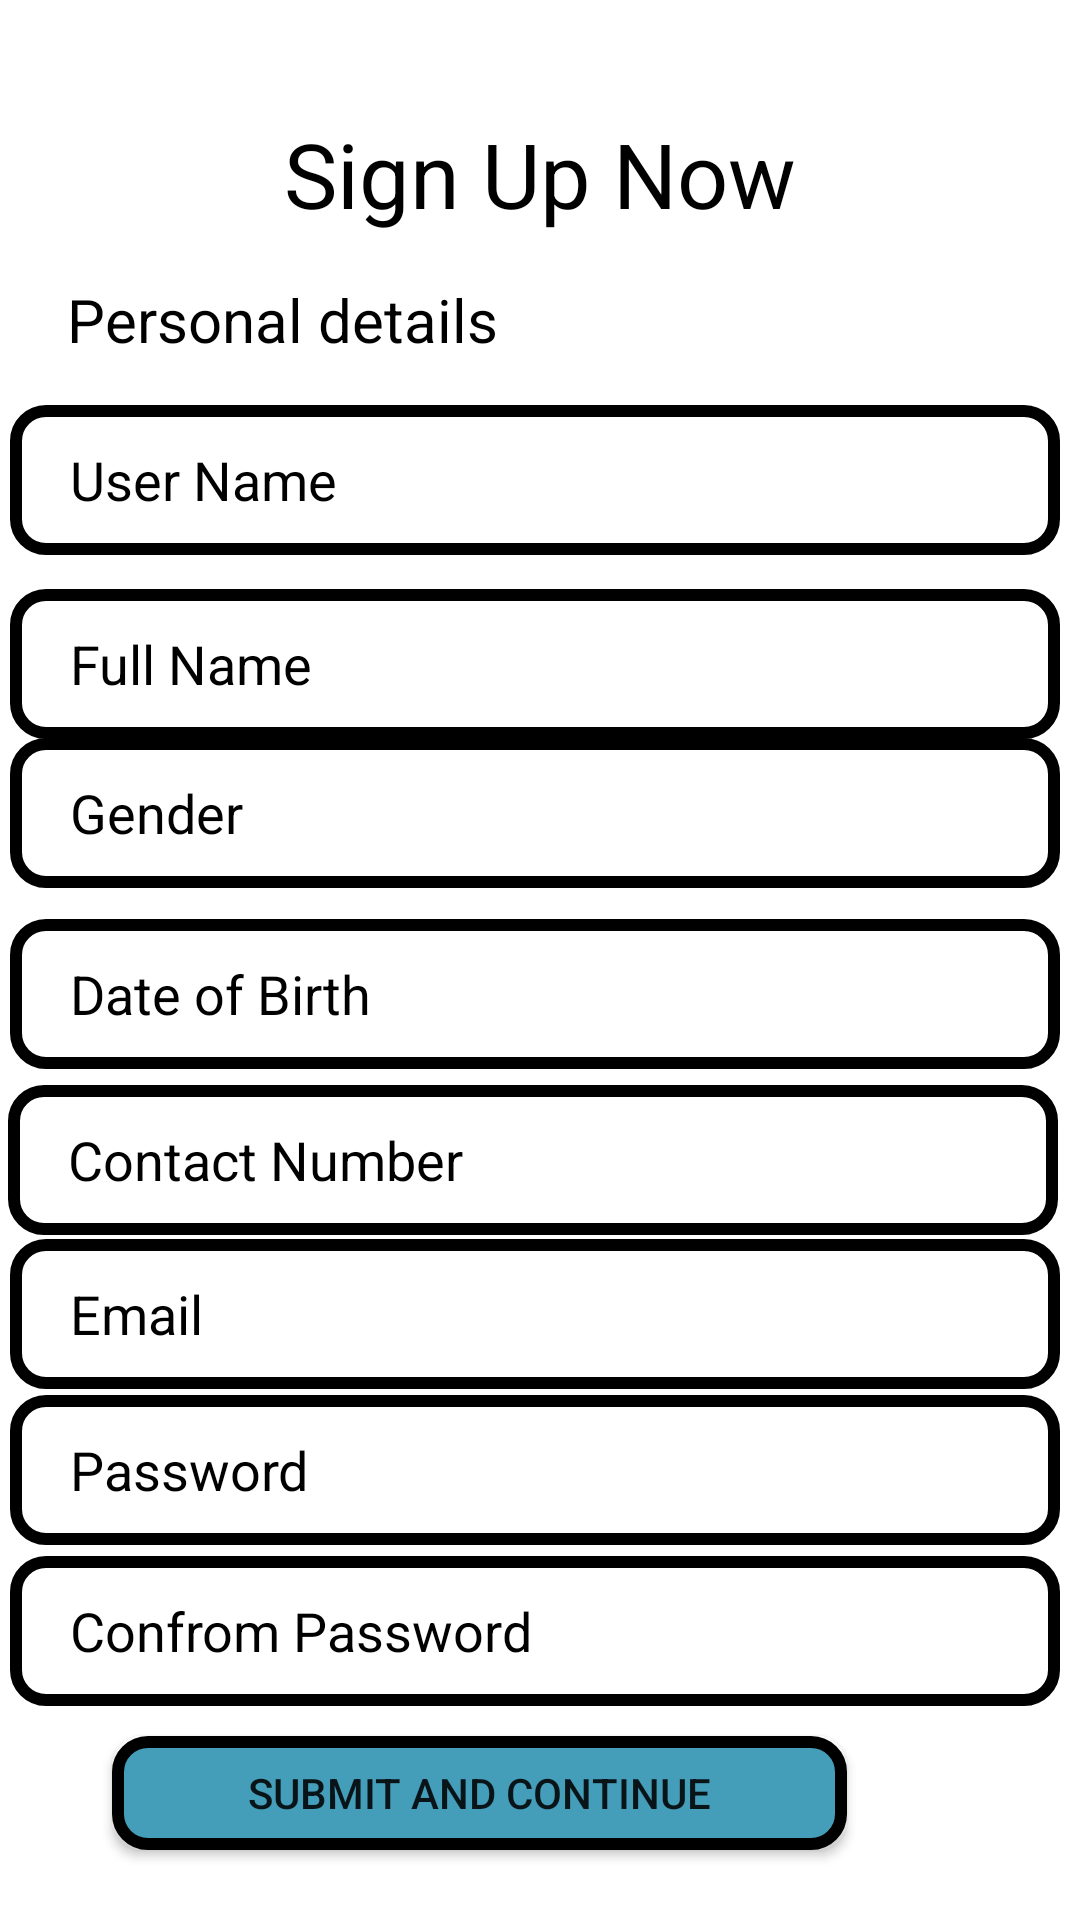

Android layout source for this screen:
<!-- AndroidManifest.xml: application theme Theme.SnoreHelp -->
<!-- res/layout/activity_signup_dactivity.xml -->
<?xml version="1.0" encoding="utf-8"?>
<androidx.constraintlayout.widget.ConstraintLayout xmlns:android="http://schemas.android.com/apk/res/android"
    xmlns:app="http://schemas.android.com/apk/res-auto"
    xmlns:tools="http://schemas.android.com/tools"
    android:layout_width="match_parent"
    android:layout_height="match_parent"
    tools:context=".SignupDActivity"
    android:background="@color/white">


    <TextView
        android:layout_width="346dp"
        android:layout_height="89dp"
        android:text="Sign Up Now"
        android:gravity="center"
        android:textSize="30sp"
        android:textColor="@color/black"
        app:layout_constraintBottom_toBottomOf="parent"
        app:layout_constraintEnd_toEndOf="parent"
        app:layout_constraintHorizontal_bias="0.492"
        app:layout_constraintStart_toStartOf="parent"
        app:layout_constraintTop_toTopOf="parent"
        app:layout_constraintVertical_bias="0.024" />

    <TextView
        android:layout_width="188dp"
        android:layout_height="76dp"
        android:gravity="center"
        android:text="Personal details"
        android:textColor="@color/black"
        android:textSize="20sp"
        app:layout_constraintBottom_toBottomOf="parent"
        app:layout_constraintEnd_toEndOf="parent"
        app:layout_constraintHorizontal_bias="0.0"
        app:layout_constraintStart_toStartOf="parent"
        app:layout_constraintTop_toTopOf="parent"
        app:layout_constraintVertical_bias="0.122" />

    <EditText
        android:id="@+id/sdname"
        android:layout_width="350dp"
        android:layout_height="50dp"
        android:background="@drawable/outline"
        android:hint="User Name"
        android:paddingLeft="20dp"
        android:textColor="@color/black"
        android:textColorHint="@color/black"
        app:layout_constraintBottom_toBottomOf="parent"
        app:layout_constraintEnd_toEndOf="parent"
        app:layout_constraintHorizontal_bias="0.344"
        app:layout_constraintStart_toStartOf="parent"
        app:layout_constraintTop_toTopOf="parent"
        app:layout_constraintVertical_bias="0.229" />

    <EditText
        android:id="@+id/sdfulname"
        android:layout_width="350dp"
        android:layout_height="50dp"
        android:background="@drawable/outline"
        android:hint="Full Name"
        android:paddingLeft="20dp"
        android:textColor="@color/black"
        android:textColorHint="@color/black"
        app:layout_constraintBottom_toBottomOf="parent"
        app:layout_constraintEnd_toEndOf="parent"
        app:layout_constraintHorizontal_bias="0.344"
        app:layout_constraintStart_toStartOf="parent"
        app:layout_constraintTop_toTopOf="parent"
        app:layout_constraintVertical_bias="0.333" />

    <EditText
        android:id="@+id/sdgender"
        android:layout_width="350dp"
        android:layout_height="50dp"
        android:background="@drawable/outline"
        android:hint="Gender"
        android:paddingLeft="20dp"
        android:textColor="@color/black"
        android:textColorHint="@color/black"
        app:layout_constraintBottom_toBottomOf="parent"
        app:layout_constraintEnd_toEndOf="parent"
        app:layout_constraintHorizontal_bias="0.344"
        app:layout_constraintStart_toStartOf="parent"
        app:layout_constraintTop_toTopOf="parent"
        app:layout_constraintVertical_bias="0.417" />

    <EditText
        android:id="@+id/sddob"
        android:layout_width="350dp"
        android:layout_height="50dp"
        android:background="@drawable/outline"
        android:hint="Date of Birth"
        android:paddingLeft="20dp"
        android:textColor="@color/black"
        android:textColorHint="@color/black"
        app:layout_constraintBottom_toBottomOf="parent"
        app:layout_constraintEnd_toEndOf="parent"
        app:layout_constraintHorizontal_bias="0.344"
        app:layout_constraintStart_toStartOf="parent"
        app:layout_constraintTop_toTopOf="parent"
        app:layout_constraintVertical_bias="0.519" />

    <EditText
        android:id="@+id/sdphone"
        android:layout_width="350dp"
        android:layout_height="50dp"
        android:background="@drawable/outline"
        android:hint="Contact Number"
        android:paddingLeft="20dp"
        android:textColor="@color/black"
        android:textColorHint="@color/black"
        app:layout_constraintBottom_toBottomOf="parent"
        app:layout_constraintEnd_toEndOf="parent"
        app:layout_constraintHorizontal_bias="0.262"
        app:layout_constraintStart_toStartOf="parent"
        app:layout_constraintTop_toTopOf="parent"
        app:layout_constraintVertical_bias="0.613" />

    <EditText
        android:id="@+id/sdemail"
        android:layout_width="350dp"
        android:layout_height="50dp"
        android:background="@drawable/outline"
        android:hint="Email"
        android:paddingLeft="20dp"
        android:textColor="@color/black"
        android:textColorHint="@color/black"
        app:layout_constraintBottom_toBottomOf="parent"
        app:layout_constraintEnd_toEndOf="parent"
        app:layout_constraintHorizontal_bias="0.344"
        app:layout_constraintStart_toStartOf="parent"
        app:layout_constraintTop_toTopOf="parent"
        app:layout_constraintVertical_bias="0.7" />

    <EditText
        android:id="@+id/sdpass"
        android:layout_width="350dp"
        android:layout_height="50dp"
        android:background="@drawable/outline"
        android:hint="Password"
        android:paddingLeft="20dp"
        android:textColor="@color/black"
        android:textColorHint="@color/black"
        app:layout_constraintBottom_toBottomOf="parent"
        app:layout_constraintEnd_toEndOf="parent"
        app:layout_constraintHorizontal_bias="0.344"
        app:layout_constraintStart_toStartOf="parent"
        app:layout_constraintTop_toTopOf="parent"
        app:layout_constraintVertical_bias="0.788" />

    <EditText
        android:id="@+id/sdrepass"
        android:layout_width="350dp"
        android:layout_height="50dp"
        android:background="@drawable/outline"
        android:hint="Confrom Password"
        android:paddingLeft="20dp"
        android:textColor="@color/black"
        android:textColorHint="@color/black"
        app:layout_constraintBottom_toBottomOf="parent"
        app:layout_constraintEnd_toEndOf="parent"
        app:layout_constraintHorizontal_bias="0.344"
        app:layout_constraintStart_toStartOf="parent"
        app:layout_constraintTop_toTopOf="parent"
        app:layout_constraintVertical_bias="0.879" />

    <Button
        android:id="@+id/sdsumit"
        android:layout_width="245dp"
        android:layout_height="38dp"
        android:background="@drawable/button"
        android:text="Submit and continue"
        app:layout_constraintBottom_toBottomOf="parent"
        app:layout_constraintEnd_toEndOf="parent"
        app:layout_constraintHorizontal_bias="0.325"
        app:layout_constraintStart_toStartOf="parent"
        app:layout_constraintTop_toTopOf="parent"
        app:layout_constraintVertical_bias="0.961" />


</androidx.constraintlayout.widget.ConstraintLayout>
<!-- resources referenced by this layout -->
<resources>
  <!-- drawable button (drawable) -->
  <?xml version="1.0" encoding="utf-8"?>
  <shape
      android:shape="rectangle"
      xmlns:android="http://schemas.android.com/apk/res/android">
      <solid
          android:color="#449DB9"/>
      <corners
          android:radius="10dp"/>
      <stroke
          android:width="4dp"
          android:color="@color/black"/>
  
  
  </shape>
  <!-- drawable outline (drawable) -->
  <?xml version="1.0" encoding="utf-8"?>
  <shape
      android:shape="rectangle"
      xmlns:android="http://schemas.android.com/apk/res/android">
      <corners
          android:radius="10dp"/>
      <stroke
          android:width="4dp"
          android:color="@color/black"/>
  
  </shape>
  <style name="Theme.SnoreHelp" parent="Theme.AppCompat.DayNight.DarkActionBar">
          
          <item name="colorPrimary">@color/purple_500</item>
          <item name="colorPrimaryVariant">@color/purple_700</item>
          <item name="colorOnPrimary">@color/white</item>
          
          <item name="colorSecondary">@color/teal_200</item>
          <item name="colorSecondaryVariant">@color/teal_700</item>
          <item name="colorOnSecondary">@color/black</item>
          
          <item name="android:statusBarColor" tools:targetApi="l">?attr/colorPrimaryVariant</item>
          
      </style>
      //heme.MaterialComponents.DayNight.DarkActionBar
  <!-- not gathered from this repository: default colours our renderer supplied (Android Studio template values) -->
  <color name="purple_500">#FF6200EE</color>
  <color name="purple_700">#FF3700B3</color>
  <color name="teal_200">#FF03DAC5</color>
  <color name="teal_700">#FF018786</color>
  <color name="black">#FF000000</color>
  <color name="white">#FFFFFFFF</color>
</resources>
